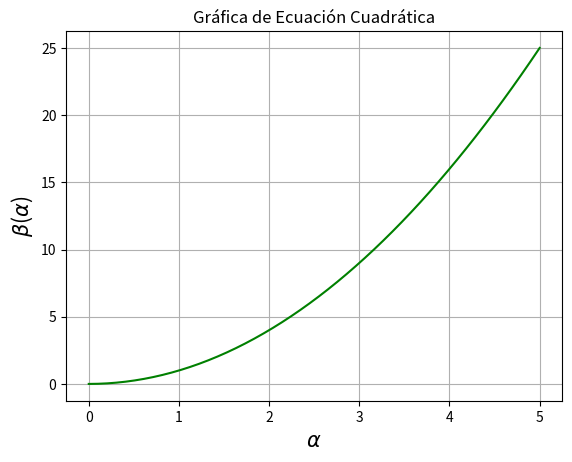

This figure's Python source:

import numpy as np
import matplotlib.pyplot as plt


x = np.linspace(0, 5, 50)
y = x**2

plt.plot(x, y, color='green')
plt.xlabel(r'$\alpha$', fontsize=15)
plt.ylabel(r'$\beta$($\alpha$)', fontsize=15)
plt.title('Gráfica de Ecuación Cuadrática')
plt.grid()
plt.show()

